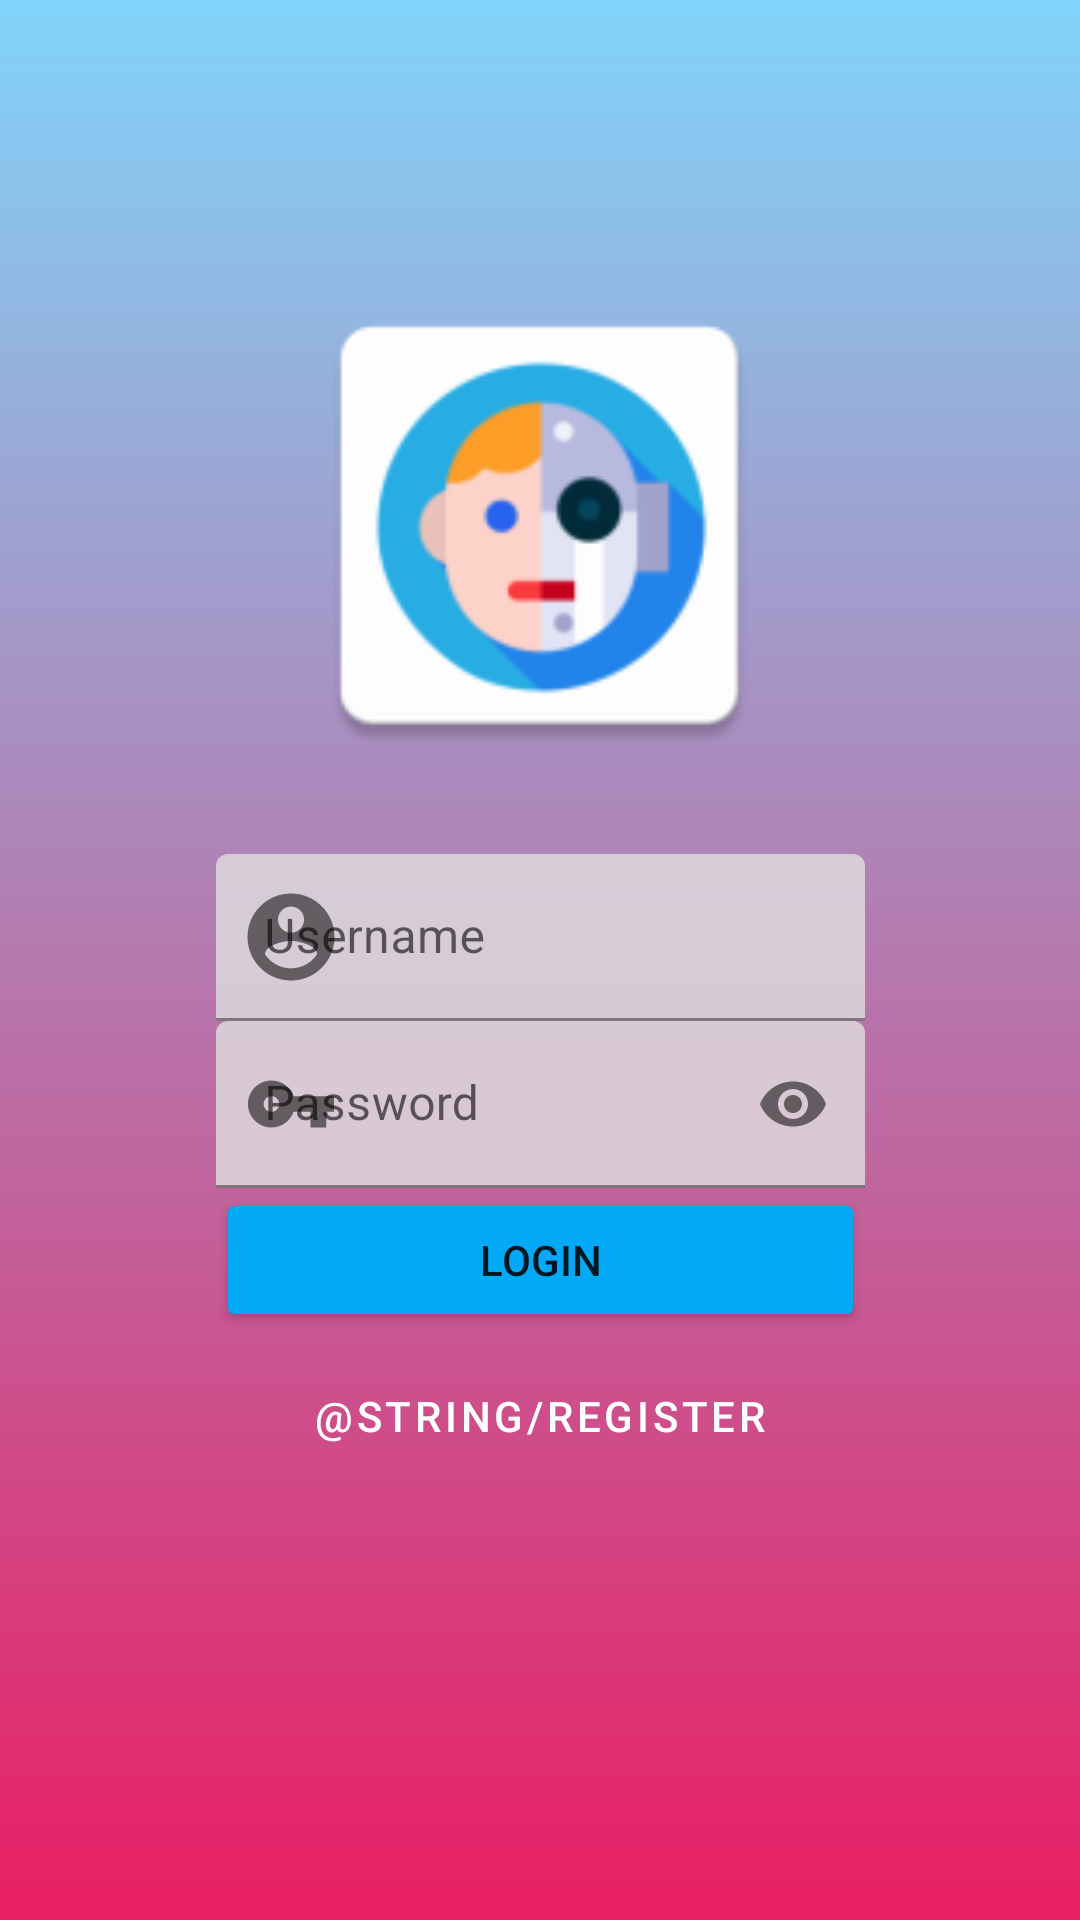

Here is an Android app screen rendered from its layout file. Give the layout XML and the strings, colors and styles it references.
<!-- AndroidManifest.xml: application theme Theme.First -->
<!-- res/layout/activity_login.xml -->
<?xml version="1.0" encoding="utf-8"?>
<androidx.constraintlayout.widget.ConstraintLayout xmlns:android="http://schemas.android.com/apk/res/android"
    xmlns:app="http://schemas.android.com/apk/res-auto"
    xmlns:tools="http://schemas.android.com/tools"
    android:layout_width="match_parent"
    android:layout_height="match_parent"
    android:background="@drawable/gradient"
    tools:context=".LoginActivity">

    <ImageView
        android:id="@+id/girl"
        android:layout_width="match_parent"
        android:layout_height="match_parent"
        android:scaleType="fitStart"
        tools:layout_editor_absoluteX="187dp"
        tools:layout_editor_absoluteY="16dp" />

    <com.google.android.material.textfield.TextInputLayout
        android:id="@+id/til_username"
        android:layout_width="0dp"
        android:layout_height="wrap_content"
        android:layout_marginTop="200dp"
        android:hint="@string/username"
        app:layout_constraintEnd_toStartOf="@id/guideline3"
        app:layout_constraintStart_toStartOf="@id/guideline2"
        app:layout_constraintTop_toTopOf="@id/logoLogin"
        app:startIconDrawable="@drawable/user_icon_foreground">

        <EditText
            android:layout_width="match_parent"
            android:layout_height="wrap_content"
            android:alpha="0.8"
            android:autofillHints="username"
            android:inputType="text"
            tools:ignore="SpeakableTextPresentCheck">


        </EditText>

    </com.google.android.material.textfield.TextInputLayout>

    <com.google.android.material.textfield.TextInputLayout
        android:id="@+id/til_password"
        android:layout_width="0dp"
        android:layout_height="wrap_content"
        app:layout_constraintEnd_toStartOf="@id/guideline3"
        app:layout_constraintStart_toStartOf="@id/guideline2"
        app:layout_constraintTop_toBottomOf="@id/til_username"
        app:passwordToggleEnabled="true"
        app:startIconDrawable="@drawable/passwd_icon_foreground">

        <EditText
            android:layout_width="match_parent"
            android:layout_height="match_parent"
            android:alpha="0.8"
            android:autofillHints="password"
            android:hint="@string/password"
            android:inputType="textPassword"
            tools:ignore="SpeakableTextPresentCheck">


        </EditText>

    </com.google.android.material.textfield.TextInputLayout>

    <androidx.constraintlayout.widget.Guideline
        android:id="@+id/guideline2"
        android:layout_width="wrap_content"
        android:layout_height="wrap_content"
        android:orientation="vertical"
        app:layout_constraintGuide_percent="0.2" />

    <Button
        android:id="@+id/button"
        android:layout_width="0dp"
        android:layout_height="wrap_content"
        android:backgroundTint="@color/button_custom"
        android:text="@string/login"
        android:onClick="btnOpenMain"
        app:layout_constraintBottom_toBottomOf="parent"
        app:layout_constraintEnd_toEndOf="@id/guideline3"
        app:layout_constraintHorizontal_bias="0.0"
        app:layout_constraintStart_toStartOf="@id/guideline2"
        app:layout_constraintTop_toBottomOf="@+id/til_password"
        app:layout_constraintVertical_bias="0.0" />

    <androidx.constraintlayout.widget.Guideline
        android:id="@+id/guideline3"
        android:layout_width="wrap_content"
        android:layout_height="wrap_content"
        android:orientation="vertical"
        app:layout_constraintGuide_percent="0.8004866" />

    <ImageView
        android:id="@+id/logoLogin"
        android:layout_width="167dp"
        android:layout_height="181dp"
        app:layout_constraintBottom_toTopOf="@+id/til_username"
        app:layout_constraintEnd_toStartOf="@+id/guideline3"
        app:layout_constraintHorizontal_bias="0.493"
        app:layout_constraintStart_toStartOf="@+id/guideline2"
        app:layout_constraintTop_toTopOf="parent"
        app:layout_constraintVertical_bias="0.565"
        android:layout_marginTop="60dp"
        app:srcCompat="@mipmap/home_icon" />

    <Button
        android:id="@+id/btn_register"
        style="@style/buttonInverse"
        android:layout_width="0dp"
        android:layout_height="wrap_content"
        android:layout_marginTop="4dp"
        android:text="@string/register"
        app:layout_constraintEnd_toStartOf="@+id/guideline3"
        app:layout_constraintHorizontal_bias="0.0"
        app:layout_constraintStart_toStartOf="@+id/guideline2"
        app:layout_constraintTop_toBottomOf="@+id/button"
        android:onClick="btnRegister"/>

</androidx.constraintlayout.widget.ConstraintLayout>
<!-- resources referenced by this layout -->
<resources>
  <!-- drawable gradient (drawable) -->
  <?xml version="1.0" encoding="utf-8"?>
  <shape xmlns:android="http://schemas.android.com/apk/res/android"
      android:shape="rectangle">
  
      <gradient
  
          android:angle="-90"
          android:startColor="@color/blue_200"
          android:endColor="@color/pink_500">
  
      </gradient>
  
  </shape>
  <!-- drawable passwd_icon_foreground (drawable) -->
  <vector xmlns:android="http://schemas.android.com/apk/res/android"
      android:width="50dp"
      android:height="50dp"
      android:viewportWidth="108"
      android:viewportHeight="108"
      android:tint="#FFFFFF">
    <group android:scaleX="2.8188"
        android:scaleY="2.8188"
        android:translateX="20.1744"
        android:translateY="20.1744">
      <path
          android:fillColor="@android:color/white"
          android:pathData="M12.65,10C11.83,7.67 9.61,6 7,6c-3.31,0 -6,2.69 -6,6s2.69,6 6,6c2.61,0 4.83,-1.67 5.65,-4H17v4h4v-4h2v-4H12.65zM7,14c-1.1,0 -2,-0.9 -2,-2s0.9,-2 2,-2 2,0.9 2,2 -0.9,2 -2,2z"/>
    </group>
  </vector>
  <!-- drawable user_icon_foreground (drawable) -->
  <vector xmlns:android="http://schemas.android.com/apk/res/android"
      android:width="50dp"
      android:height="50dp"
      android:viewportWidth="108"
      android:viewportHeight="108"
      android:tint="#FFFFFF">
    <group android:scaleX="3.132"
        android:scaleY="3.132"
        android:translateX="16.416"
        android:translateY="16.416">
      <path
          android:fillColor="@android:color/white"
          android:pathData="M12,2C6.48,2 2,6.48 2,12s4.48,10 10,10 10,-4.48 10,-10S17.52,2 12,2zM12,5c1.66,0 3,1.34 3,3s-1.34,3 -3,3 -3,-1.34 -3,-3 1.34,-3 3,-3zM12,19.2c-2.5,0 -4.71,-1.28 -6,-3.22 0.03,-1.99 4,-3.08 6,-3.08 1.99,0 5.97,1.09 6,3.08 -1.29,1.94 -3.5,3.22 -6,3.22z"/>
    </group>
  </vector>
  <!-- mipmap home_icon: png bitmap (mipmap-hdpi, 3305 bytes) -->
  <string name="login">Login</string>
  <string name="password">Password</string>
  <string name="username">Username</string>
  <style name="buttonInverse" parent="Widget.MaterialComponents.Button.OutlinedButton">
          <item name="android:layout_width">0dp</item>
          <item name="android:layout_height">wrap_content</item>
          <item name="android:textColor">@android:color/white</item>
          <item name="cornerRadius">4dp</item>
          <item name="strokeColor">@android:color/white</item>
      </style>
  <style name="Theme.First" parent="Theme.MaterialComponents.DayNight.NoActionBar">
          
          <item name="colorPrimary">@color/blue_500</item>
          <item name="colorPrimaryVariant">@color/blue_700</item>
          <item name="colorOnPrimary">@color/white</item>
          
          <item name="colorSecondary">@color/teal_200</item>
          <item name="colorSecondaryVariant">@color/teal_700</item>
          <item name="colorOnSecondary">@color/black</item>
          
          <item name="android:statusBarColor" tools:targetApi="l">?attr/colorPrimaryVariant</item>
          
      </style>
  <color name="blue_200">#81D4FA</color>
  <color name="pink_500">#E91E63</color>
  <color name="blue_500">#03A9F4</color>
  <color name="blue_700">#0288D1</color>
  <color name="white">#FFFFFFFF</color>
  <color name="teal_200">#FF03DAC5</color>
  <color name="teal_700">#FF018786</color>
  <color name="black">#FF000000</color>
</resources>
